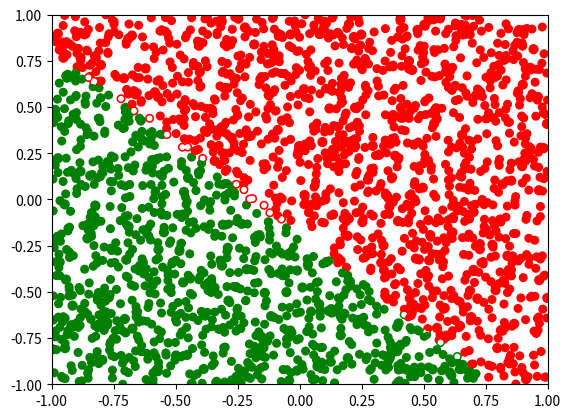

Recreate this plot in Python.
import numpy as np
import matplotlib.pyplot as plt

class NeuralNetwork:
	def __init__(self,inputLayerNeurons,hiddenLayerNeurons,outputLayerNeurons):
		self.hidden_weights = np.random.uniform(size=(inputLayerNeurons,hiddenLayerNeurons))
		self.hidden_bias =np.random.uniform(size=(1,hiddenLayerNeurons))
		self.output_weights = np.random.uniform(size=(hiddenLayerNeurons,outputLayerNeurons))
		self.output_bias = np.random.uniform(size=(1,outputLayerNeurons))
		self.predicted_output=0

	def sigmoid(self,x):
		return 1.0/(1.0 + np.exp(-x))

	def sigmoid_derivative(self,x):
		return x * (1.0 - x)
	
	def train(self, inpt, exp_out, learningRate=0.1, epochs=10000):
		for _ in range(epochs):
			#Forward Propagation
			hidden_layer_activation = np.dot(inpt,self.hidden_weights)
			hidden_layer_activation += self.hidden_bias
			hidden_layer_output = self.sigmoid(hidden_layer_activation)

			output_layer_activation = np.dot(hidden_layer_output,self.output_weights)
			output_layer_activation += self.output_bias
			self.predicted_output = self.sigmoid(output_layer_activation)

			#Backpropagation
			error = exp_out - self.predicted_output
			d_predicted_output = error * self.sigmoid_derivative(self.predicted_output)
			
			error_hidden_layer = d_predicted_output.dot(self.output_weights.T)
			d_hidden_layer = error_hidden_layer * self.sigmoid_derivative(hidden_layer_output)

			#Updating Weights and Biases
			self.output_weights += hidden_layer_output.T.dot(d_predicted_output) * learningRate
			self.output_bias += np.sum(d_predicted_output,axis=0,keepdims=True) * learningRate
			self.hidden_weights += inpt.T.dot(d_hidden_layer) * learningRate
			self.hidden_bias += np.sum(d_hidden_layer,axis=0,keepdims=True) * learningRate

	def predict(self, inpt):
		hidden_layer_activation = np.dot(inpt,self.hidden_weights)
		hidden_layer_activation += self.hidden_bias
		hidden_layer_output = self.sigmoid(hidden_layer_activation)

		output_layer_activation = np.dot(hidden_layer_output,self.output_weights)
		output_layer_activation += self.output_bias
		return self.sigmoid(output_layer_activation)

class listOfpoint:
    def __init__(self,numberOfPoints,m=1,b=0):
        '''
        y=mx+b
        '''
        self.points=np.random.uniform(-1,1,size=(numberOfPoints,2))
        self.labels=np.sign(self.points[:,1] - (m*self.points[:,0] + b))
        # x2= x.reshape(x.shape[0],1)
        self.labels= self.labels.reshape(self.labels.shape[0],1)

    def __repr__(self):
        s=''
        for point,label in zip(self.points,self.labels):
            s += "\tx="+str(point[0])+"\ty="+str(point[1])+"\tlabel="+str(label)+"\n"
        return s

    def drawTrainingPoints(self):
        '''
        Draw the training inputs and the training label
        '''
        colormap = np.array(['r', 'g'])
        categories = []
        for i in range(len(self.points)): 
            if self.labels[i] > 0:
                categories.append(0)
            else:
                categories.append(1) 
        plt.scatter(self.points[:,0], self.points[:,1], s=40, c=colormap[categories])
        plt.show()

    def drawMistakesPoints(self,predict_values):
        '''
        Draw a comparison of the correct answers to the mistakes
        '''
        colormap1 = np.array(['r', 'g'])
        colormap2 = np.array(['r','g','w'])
        #Draw the correct answers
        categories = []
        accuracy = 0
        for i in range(len(self.points)): 
            if self.labels[i] > 0:
                categories.append(0)
            else:
                categories.append(1) 
        plt.scatter(self.points[:,0], self.points[:,1], s=30, c=colormap1[categories])
        #-------------------------------------------------
        categories = []
        for i in range(len(predict_values)):
            if (predict_values[i] > 0.5) and (self.labels[i] > 0):
                categories.append(0)
                accuracy +=1
            elif (predict_values[i] < 0.5) and (self.labels[i] < 0):
                categories.append(1)
                accuracy +=1
            else:
	            categories.append(2)

        plt.scatter(self.points[:,0], self.points[:,1], s=10, c=colormap2[categories])      
        plt.axis([-1,1,-1,1])
        plt.show()
        return accuracy / len(predict_values)

#------Train the Neural Network--------------------
train_points = listOfpoint(200,-1,-0.2)
train_points.drawTrainingPoints()
nn = NeuralNetwork(2,2,1)
nn.train(train_points.points, train_points.labels)
#--------TEST the Neural Network-----------------------
test_points = listOfpoint(2000,-1,-0.2)
predict_values = nn.predict(test_points.points)
accuracy = test_points.drawMistakesPoints(predict_values)
print ('Accuracy: ',accuracy)
